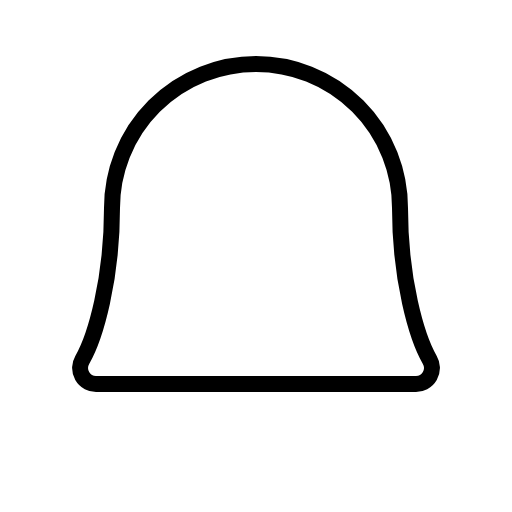
t = 0.00 s
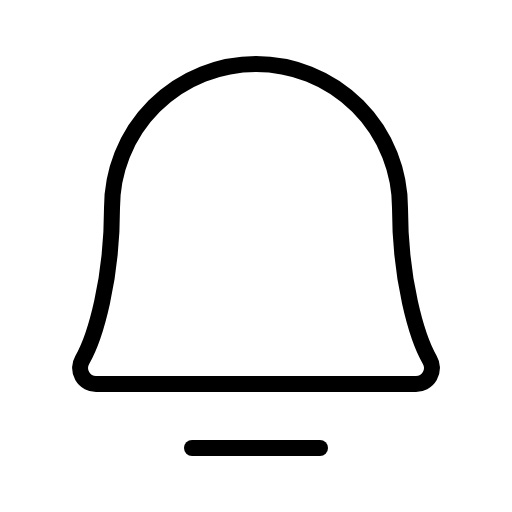
t = 0.68 s
t = 1.05 s: frame unchanged from t = 0.68 s, image omitted
t = 1.80 s: frame unchanged from t = 0.68 s, image omitted
t = 2.18 s: frame unchanged from t = 0.68 s, image omitted
t = 2.93 s: frame unchanged from t = 0.68 s, image omitted

The animated SVG that drew these frames (rendered in a browser with its animation timeline set to each time). Animation: 1 CSS @keyframes rule; one cycle of 3.30 s, repeats indefinitely.

<svg xmlns="http://www.w3.org/2000/svg" viewBox="0 0 256 256">
  <style>
    .draw-line {
      stroke-dasharray: 2000;
      stroke-dashoffset: 0;
    }
    svg:hover .draw-line {
      animation: phosphor-draw-in 3s ease-in-out infinite alternate;
    }
    @keyframes phosphor-draw-in {
      0%   { stroke-dashoffset: 2000; }
      50%  { stroke-dashoffset: 0; }
      100% { stroke-dashoffset: 0; }
    }
  </style><rect width="256" height="256" fill="none"/><line x1="96" y1="224" x2="160" y2="224" fill="none" stroke="currentColor" stroke-linecap="round" stroke-linejoin="round" stroke-width="8" class="draw-line" pathLength="1" style="animation-delay: 0s"/><path d="M56,104a72,72,0,0,1,144,0c0,35.82,8.3,64.6,14.9,76A8,8,0,0,1,208,192H48a8,8,0,0,1-6.88-12C47.71,168.6,56,139.81,56,104Z" fill="none" stroke="currentColor" stroke-linecap="round" stroke-linejoin="round" stroke-width="8" class="draw-line" pathLength="1" style="animation-delay: 0.3s"/></svg>
